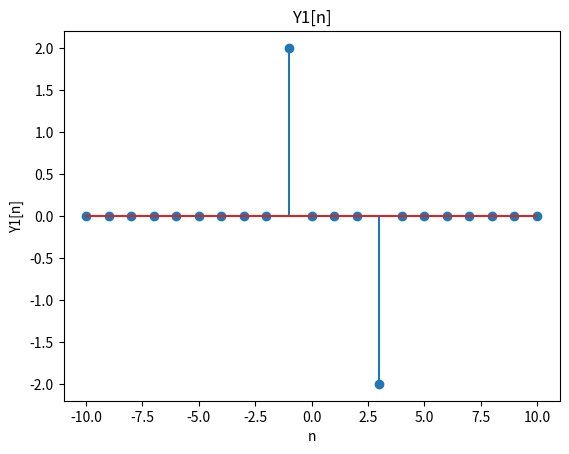

Here is the Python script that generated this plot:
import numpy as np
from matplotlib import pyplot as plt

def d(n):
	return (n==0)

def u(n):
	return (n>=0)

def x1():
	n = np.array([n for n in range(-10, 11)])
	x = d(n)+d(n-2)
	h = 2*d(n+1)-2*d(n-1)
	y = np.convolve(x,h,'same')
	plt.stem(n, y)
	plt.title('Y1[n]')
	plt.xlabel('n')
	plt.ylabel('Y1[n]')
	plt.show()

def x2():
	n = np.array([n for n in range(0, 25)])
	n2 = np.array([np2 for np2 in range(0, 15)])
	n3 = np.array([np1 for np1 in range(0, 39)])
	x = ((1/2)**(n-2))*u(n-2)
	h = u(n2+2)
	y = np.convolve(x,h)
	plt.stem(n3, y)
	plt.title('Y3[n]')
	plt.xlabel('n')
	plt.ylabel('Y3[n]')
	plt.show()

x1()
